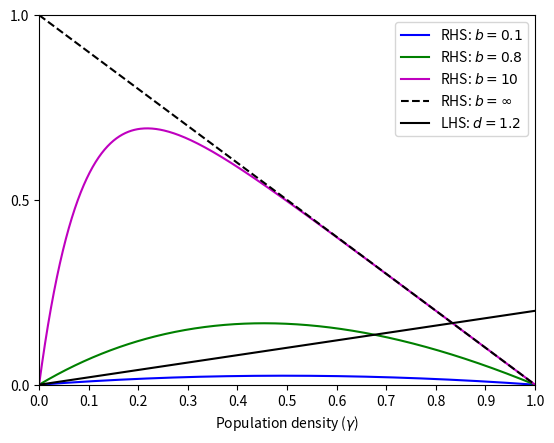

Reproduce this figure in Python. (Note: this script raises an exception after producing the figure.)
# -*- coding: utf-8 -*-
"""
Created on Sun Aug 07 14:17:12 2022

[redacted]
"""

import numpy as np
import matplotlib.pyplot as plt

import os
import sys
sys.path.insert(0, os.getcwd() + '\\..')

# ------------------------------------------------------------------

def deathTermFunction(d,y):
# inputs:
# - d equals fixed death term
# - y equals list of densities between 0 and 1    
# output:
# - left side of equil-density equation (d-1)y=(1-y)*(1-e^(-by))
    
    f = [ (d-1)*y[ii] for ii in range(len(y))]
    
    return f

# ------------------------------------------------------------------

def birthTermFunction(b,y):
# inputs:
# - b equals fixed birth term
# - y equals list of densities between 0 and 1    
# output:
# - right side of equil-density equation (d-1)y=(1-y)*(1-e^(-by))    

    f = [ (1-y[ii])*(1-np.exp(-b*y[ii])) for ii in range(len(y))] 
    
    return f

# ------------------------------------------------------------------

def birthTermFunctionInf(y):
# inputs:
# - b equals fixed birth term
# - y equals list of densities between 0 and 1    
# output:
# - right side of equil-density equation (d-1)y=(1-y)*(1-e^(-by))    

    f = [ (1-y[ii]) for ii in range(len(y))] 
    
    return f

# ------------------------------------------------------------------

b1 = 0.1
b2 = 0.8
b3 = 10

d1 = 1.2

y = [ ii/500.0 for ii in range(0,500)]

fd1 = deathTermFunction(d1,y)

fb1  = birthTermFunction(b1,y)
fb2  = birthTermFunction(b2,y)
fb3  = birthTermFunction(b3,y)
fbInf = birthTermFunctionInf(y)

# Figure for Appendix
fig, ax = plt.subplots(1,1)

ax.plot(y,fb1,c='b',linestyle = '-',label = r'RHS: $b=0.1$')
ax.plot(y,fb2,c='g',linestyle = '-',label = r'RHS: $b=0.8$')
ax.plot(y,fb3,c='m',linestyle = '-',label = r'RHS: $b=10$')
ax.plot(y,fbInf,c='k',linestyle = '--',label = r'RHS: $b=\infty$')
ax.plot(y,fd1,c='k',linestyle = '-',label = r'LHS: $d = 1.2$')

ax.set_xticks([ii/10.0 for ii in range(0,11)])
ax.set_xticklabels([str(ii/10.0) for ii in range(0,11)])
# ax.set_xticklabels(["" for ii in range(0,11)])
ax.set_xlim([0,1])

ax.set_yticks([ii*0.5 for ii in range(0,4)])
ax.set_yticklabels([str(ii*0.5) for ii in range(0,4)])
# ax.set_yticklabels(["" for ii in range(0,4)])
ax.set_ylim([0,1.0])

ax.set_xlabel(r'Population density ($\gamma$)')
ax.legend()

fig.savefig(os.getcwd() + '/figures/Appendix/fig_bEvo_DRE_Appendix_quasiEquilibriumDensity.pdf')
